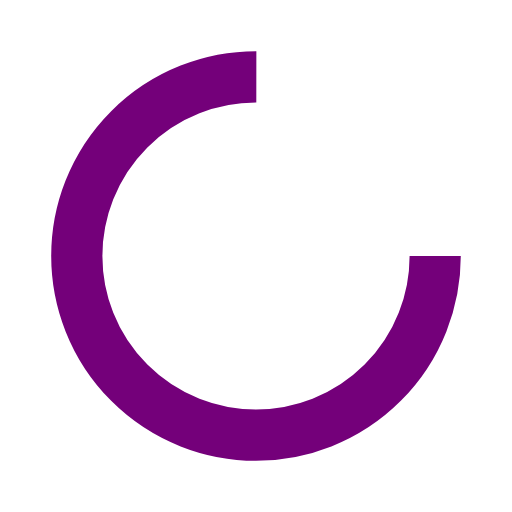
t = 0.00 s
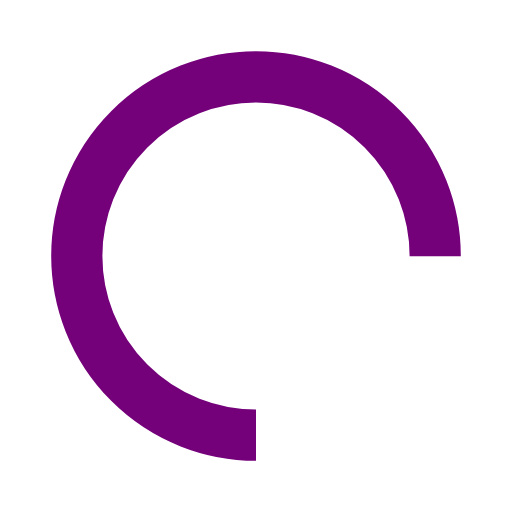
t = 0.25 s
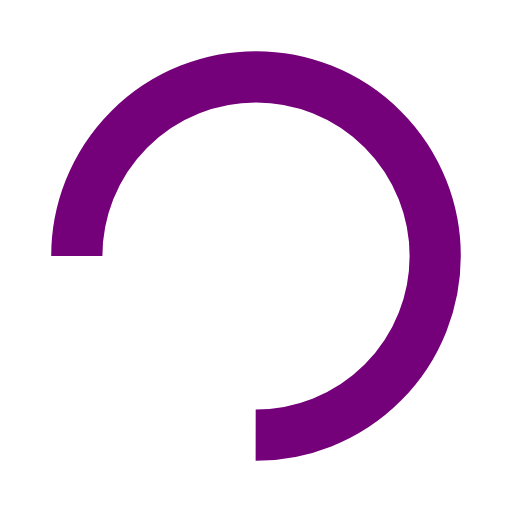
t = 0.50 s
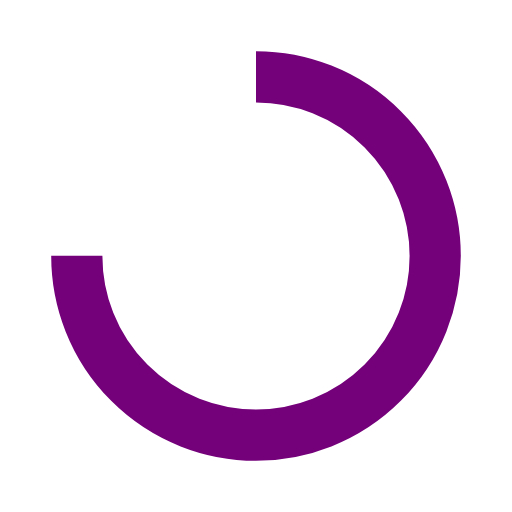
t = 0.75 s

The animated SVG that drew these frames (rendered in a browser with its animation timeline set to each time). Animation: 1 SMIL element (animateTransform=1); one cycle of 1.00 s, repeats indefinitely.

<?xml version="1.0" encoding="utf-8"?>
<svg xmlns="http://www.w3.org/2000/svg" xmlns:xlink="http://www.w3.org/1999/xlink" style="margin: auto; background: rgba(0, 0, 0, 0) none repeat scroll 0% 0%; display: block; shape-rendering: auto; animation-play-state: running; animation-delay: 0s;" width="200px" height="200px" viewBox="0 0 100 100" preserveAspectRatio="xMidYMid">
<circle cx="50" cy="50" fill="none" stroke="#74007a" stroke-width="10" r="35" stroke-dasharray="164.93361431346415 56.97787143782138" style="animation-play-state: running; animation-delay: 0s;">
  <animateTransform attributeName="transform" type="rotate" repeatCount="indefinite" dur="1s" values="0 50 50;360 50 50" keyTimes="0;1" style="animation-play-state: running; animation-delay: 0s;"></animateTransform>
</circle>
<!-- [ldio] generated by https://loading.io/ --></svg>